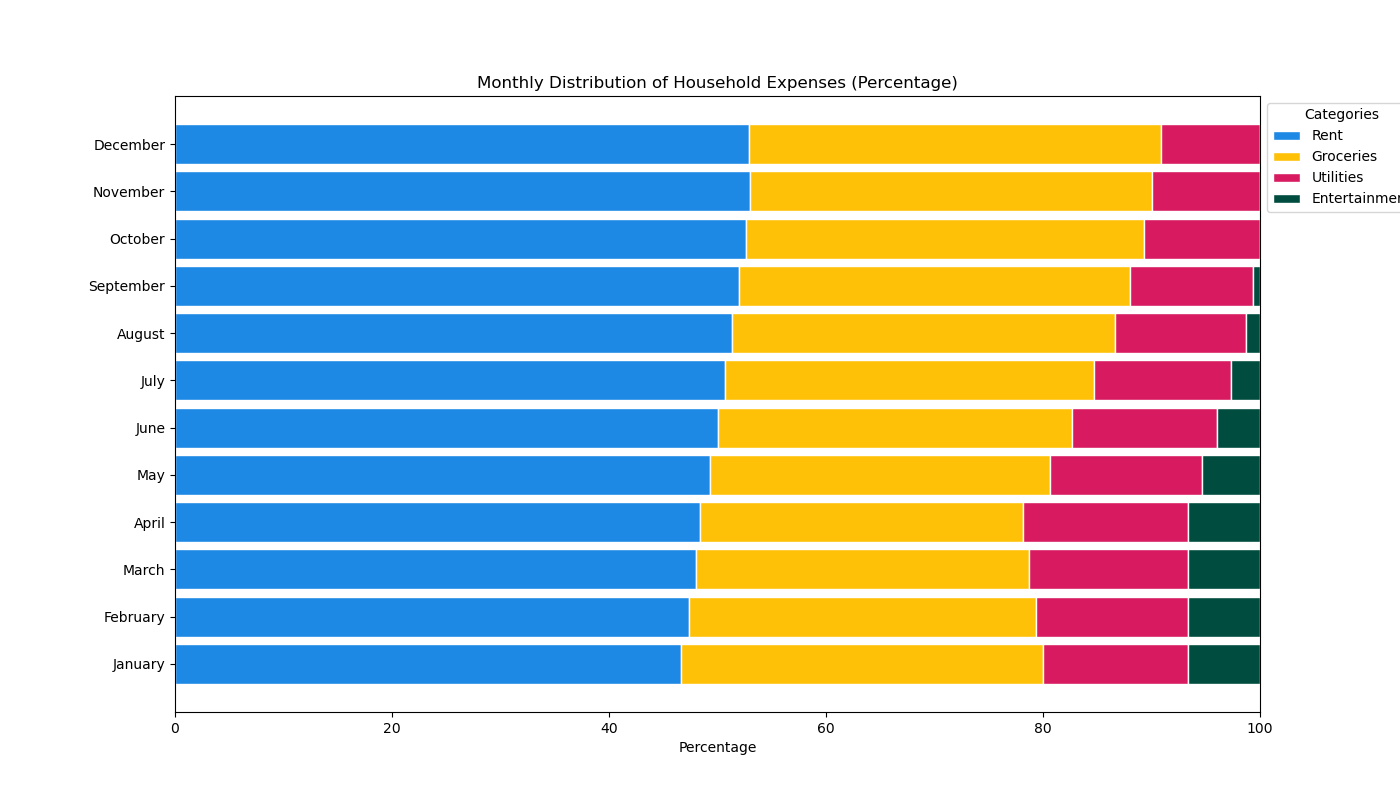

The file beside this chart, header and first rows:
Month, Rent, Groceries, Utilities, Entertainment
January, 700, 500, 200, 100
February, 710, 480, 210, 100
March, 720, 460, 220, 100
April, 730, 450, 230, 100
May, 740, 470, 210, 80
June, 750, 490, 200, 60
July, 760, 510, 190, 40
August, 770, 530, 180, 20
September, 780, 540, 170, 10
October, 790, 550, 160, 0
November, 800, 560, 150, 0
December, 810, 580, 140, 0
